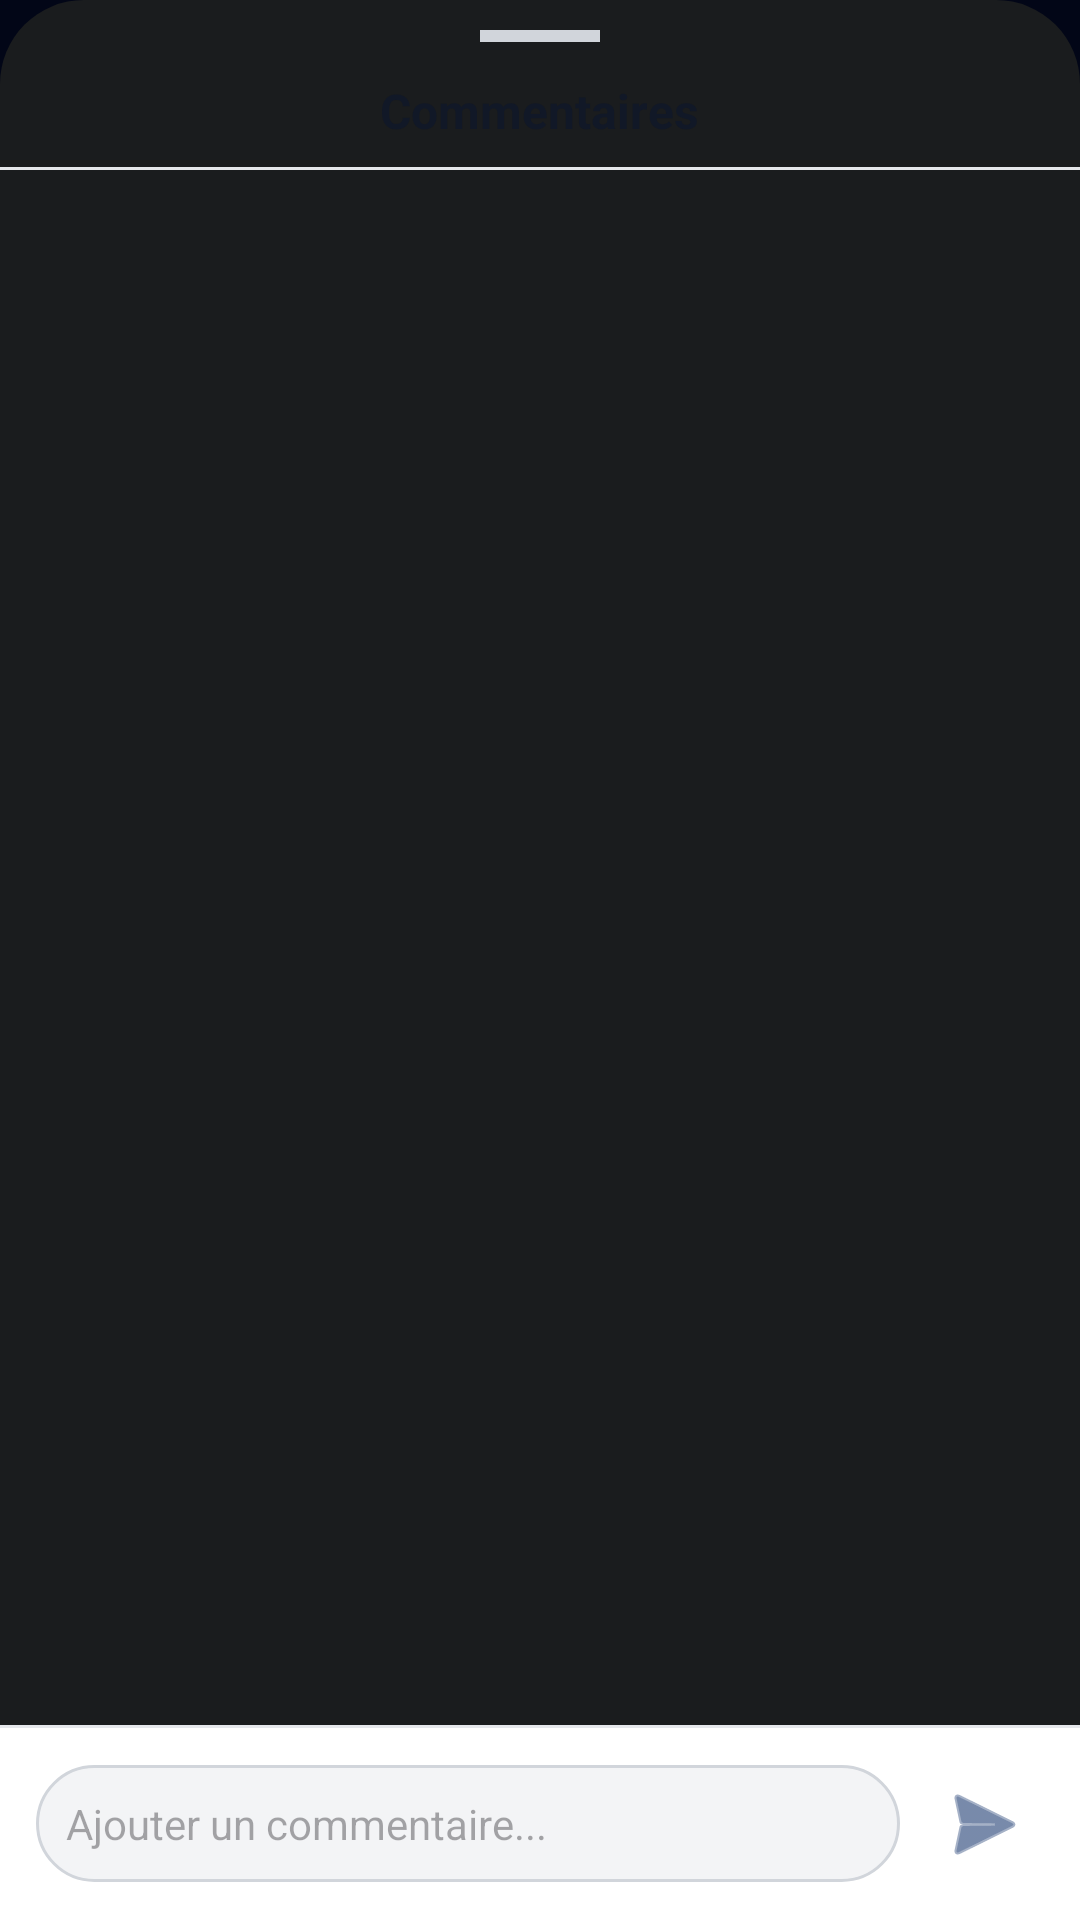

Here is an Android app screen rendered from its layout file. Give the layout XML and the strings, colors and styles it references.
<!-- AndroidManifest.xml: application theme Theme.Unity -->
<!-- res/layout/bottom_sheet_comments.xml -->
<?xml version="1.0" encoding="utf-8"?>
<LinearLayout xmlns:android="http://schemas.android.com/apk/res/android"
    xmlns:app="http://schemas.android.com/apk/res-auto"
    android:layout_width="match_parent"
    android:layout_height="match_parent"
    android:orientation="vertical"
    android:background="@drawable/bottom_sheet_bg"
    android:paddingTop="10dp">

    
    <View
        android:layout_width="40dp"
        android:layout_height="4dp"
        android:layout_gravity="center_horizontal"
        android:layout_marginBottom="12dp"
        android:background="#D1D5DB" />

    <TextView
        android:layout_width="wrap_content"
        android:layout_height="wrap_content"
        android:layout_gravity="center_horizontal"
        android:text="Commentaires"
        android:textSize="16sp"
        android:textStyle="bold"
        android:layout_marginBottom="8dp"
        android:textColor="#111827" />

    <View
        android:layout_width="match_parent"
        android:layout_height="1dp"
        android:background="#E5E7EB" />

    <ProgressBar
        android:id="@+id/pbCommentsLoading"
        android:layout_width="wrap_content"
        android:layout_height="wrap_content"
        android:layout_gravity="center"
        android:layout_marginTop="20dp"
        android:visibility="gone"/>

    <TextView
        android:id="@+id/tvEmptyComments"
        android:layout_width="wrap_content"
        android:layout_height="wrap_content"
        android:layout_gravity="center"
        android:layout_marginTop="20dp"
        android:text="Soyez le premier à commenter !"
        android:textColor="#6B7280"
        android:visibility="gone"/>

    
    <androidx.recyclerview.widget.RecyclerView
        android:id="@+id/rvComments"
        android:layout_width="match_parent"
        android:layout_height="0dp"
        android:layout_weight="1"
        android:paddingBottom="8dp"
        android:clipToPadding="false"/>

    
    <View
        android:layout_width="match_parent"
        android:layout_height="1dp"
        android:background="#E5E7EB" />

    
    <LinearLayout
        android:layout_width="match_parent"
        android:layout_height="wrap_content"
        android:orientation="horizontal"
        android:padding="12dp"
        android:background="#FFFFFF"
        android:gravity="center_vertical">

        <EditText
            android:id="@+id/etNewComment"
            android:layout_width="0dp"
            android:layout_height="wrap_content"
            android:layout_weight="1"
            android:hint="Ajouter un commentaire..."
            android:background="@drawable/edittext_rounded"
            android:padding="10dp"
            android:textSize="14sp"
            android:maxLines="3"
            android:textColor="#333"/>

        <ImageButton
            android:id="@+id/btnSendComment"
            android:layout_width="40dp"
            android:layout_height="40dp"
            android:layout_marginStart="8dp"
            android:background="?attr/selectableItemBackgroundBorderless"
            android:src="@android:drawable/ic_menu_send"
            android:contentDescription="Envoyer"
            app:tint="#1E3C72"/>
    </LinearLayout>

</LinearLayout>
<!-- resources referenced by this layout -->
<resources>
  <!-- drawable bottom_sheet_bg (drawable) -->
  <?xml version="1.0" encoding="utf-8"?>
  <shape xmlns:android="http://schemas.android.com/apk/res/android">
      <solid android:color="#1A1C1E"/>
      <corners android:topLeftRadius="28dp" android:topRightRadius="28dp"/>
  </shape>
  <!-- drawable edittext_rounded (drawable) -->
  <?xml version="1.0" encoding="utf-8"?>
  <shape xmlns:android="http://schemas.android.com/apk/res/android">
      <solid android:color="#F3F4F6"/>
      <corners android:radius="20dp"/>
      <stroke android:width="1dp" android:color="#D1D5DB"/>
  </shape>
  <style name="Theme.Unity" parent="Base.Theme.Unity">
          <item name="alertDialogTheme">@style/UnityAlertDialogTheme</item>
          <item name="materialAlertDialogTheme">@style/UnityAlertDialogTheme</item>
      </style>
  <style name="Base.Theme.Unity" parent="Theme.Material3.DayNight.NoActionBar">
          
          <item name="colorPrimary">@color/unity_accent</item>
          <item name="colorSecondary">@color/unity_accent</item>
          <item name="android:windowBackground">@color/unity_bg</item>
          <item name="android:statusBarColor">@color/unity_card</item>
          <item name="android:windowLightStatusBar">false</item>
  
          
          <item name="colorSurface">@color/unity_card</item>
          <item name="colorOnSurface">@color/white</item>
          <item name="colorSurfaceVariant">@color/unity_card</item>
          <item name="colorOnSurfaceVariant">@color/white</item>
          <item name="android:textColorPrimary">@color/white</item>
  
          
          <item name="android:panelBackground">@color/unity_card</item>
          <item name="android:panelColorForeground">@color/white</item>
          <item name="android:textColorSecondary">@color/white</item>
  
          
          <item name="android:popupBackground">@color/unity_card</item>
  
          
          <item name="popupMenuStyle">@style/UnityPopupMenuStyle</item>
          <item name="android:popupMenuStyle">@style/UnityPopupMenuStyle</item>
      </style>
  <style name="UnityAlertDialogTheme" parent="Theme.Material3.DayNight.Dialog.Alert">
          <item name="android:windowBackground">@android:color/transparent</item>
          <item name="background">@color/unity_card</item>
          <item name="backgroundColor">@color/unity_card</item>
          <item name="colorSurface">@color/unity_card</item>
          <item name="colorOnSurface">@color/white</item>
          <item name="colorOnSurfaceVariant">@color/white</item>
          <item name="android:textColorPrimary">@color/white</item>
          <item name="android:textColorSecondary">@color/white</item>
          <item name="android:textColor">@color/white</item>
          <item name="android:textColorAlertDialogListItem">@color/white</item>
          <item name="textAppearanceListItem">@style/UnityTextAppearanceListItem</item>
          <item name="buttonBarPositiveButtonStyle">@style/UnityDialogButtonStyle</item>
          <item name="buttonBarNegativeButtonStyle">@style/UnityDialogButtonStyle</item>
      </style>
  <color name="unity_accent">#0B84FF</color>
  <color name="unity_bg">#020617</color>
  <color name="unity_card">#0F172A</color>
  <color name="white">#FFFFFFFF</color>
  ta
  <style name="UnityPopupMenuStyle" parent="Widget.AppCompat.PopupMenu">
          <item name="android:popupBackground">@color/unity_card</item>
          <item name="android:itemBackground">@color/unity_card</item>
          <item name="android:textColor">@color/white</item>
      </style>
  <style name="UnityTextAppearanceListItem" parent="TextAppearance.Material3.LabelLarge">
          <item name="android:textColor">@color/white</item>
      </style>
  <style name="UnityDialogButtonStyle" parent="Widget.Material3.Button.TextButton">
          <item name="android:textColor">@color/unity_accent</item>
      </style>
</resources>
